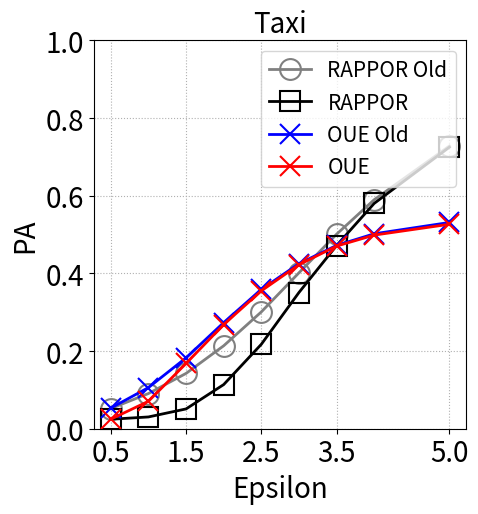

Generate this figure with matplotlib:
import matplotlib.pyplot as plt

epsilon_list = [0.5, 1, 1.5, 2, 2.5, 3, 3.5, 4, 5]

# Data for taxi dataset
rappor_old_taxi = [
    0.051989736873873385,
    0.0906273057437031,
    0.14245611323512503,
    0.21355167806338204,
    0.3007371895584127,
    0.4013867769459646,
    0.5007204387206239,
    0.5896005758226767,
    0.7279114858193418,
]
rappor_taxi = [
    0.024354025978157983,
    0.030328316271744576,
    0.05099461307180185,
    0.11366587523166376,
    0.21735380326278028,
    0.3506352856722425,
    0.47147677197922383,
    0.5800858150189706,
    0.7248836212725002,
]
oue_old_taxi = [
    0.05320375812142479,
    0.10597715469259238,
    0.1825729224192001,
    0.27331364004099434,
    0.358676566394449,
    0.42499245647403266,
    0.4719633702376692,
    0.5019168762780201,
    0.5310953624181206,
]
oue_taxi = [
    0.024576989922129158,
    0.07070194120314029,
    0.1679942591134337,
    0.26823059592271775,
    0.3549856925255128,
    0.4222770559413304,
    0.47023195210028557,
    0.4985421588278808,
    0.526463110777038,
]

# Data for geolife dataset
rappor_old_geolife = [
    0.02813539535574602,
    0.056543094310166776,
    0.0981712419222701,
    0.16087633874558863,
    0.24134390083707394,
    0.3361649517573284,
    0.4346210727092785,
    0.5247585730723249,
    0.6720575104993135,
]
rappor_geolife = [
    0.01014613520978967,
    0.01885200788029361,
    0.042600908394158706,
    0.09628669454603439,
    0.20299728922014929,
    0.3094069718994491,
    0.43563312398088566,
    0.5286509369422198,
    0.6861050671522408,
]
oue_old_geolife = [
    0.030244834015282385,
    0.07372113826814565,
    0.14978891022935073,
    0.2407298063092807,
    0.32430823508119927,
    0.38659738269318283,
    0.43221394737576907,
    0.4620932034697193,
    0.4916296216005553,
]
oue_geolife = [
    0.010781393865510342,
    0.058508093761091305,
    0.15205828948248282,
    0.24633376026830034,
    0.3322171298653869,
    0.3915945249448328,
    0.43794268783852597,
    0.4686434270018363,
    0.49506710080294636,
]

# Data for brinkhoff dataset
rappor_old_brinkhoff = [
    0.07058072956759658,
    0.11537315216211196,
    0.1687483942170693,
    0.24320436257183273,
    0.3294138244648792,
    0.42841026713416064,
    0.5257198936325191,
    0.6113813114717613,
    0.7417202077170573,
]
rappor_brinkhoff = [
    0.03941494927520921,
    0.05780228401656927,
    0.09753968917457725,
    0.154516081912981,
    0.2402617864055907,
    0.34617062968927564,
    0.47214339456932847,
    0.5756893987346133,
    0.7309551216742718,
]
oue_old_brinkhoff = [
    0.07345253032719255,
    0.12458890828145316,
    0.20119596168989715,
    0.29418017442857536,
    0.37863340677258905,
    0.44382984258862723,
    0.49019892777016194,
    0.5188784544073446,
    0.5480257640037582,
]
oue_brinkhoff = [
    0.0480633814138634,
    0.0993641831439173,
    0.16613735518193953,
    0.267277342375572,
    0.3589191205314367,
    0.43264760165398736,
    0.4784280689118538,
    0.5116474555842285,
    0.5393189474525526,
]

# Your existing code for creating the plot
plt.rcParams.update({"font.size": 20})
fig, ax = plt.subplots(figsize=(4 * 1.33, 4 * 1.33))

# Adjust the left margin by specifying the left parameter in subplots_adjust
plt.subplots_adjust(left=0.20)  # Adjust the value as needed
plt.subplots_adjust(bottom=0.15)  # Adjust the value as needed

# Adjust the left margin by specifying the left parameter in subplots_adjust
plt.subplots_adjust(left=0.20)  # Adjust the value as needed
plt.subplots_adjust(bottom=0.15)  # Adjust the value as needed
plt.plot(
    epsilon_list,
    rappor_old_taxi,
    linewidth=2,
    color="gray",
    marker="o",
    markersize=15,
    mew=1.5,
    fillstyle="none",
    clip_on=False,
    label="RAPPOR Old",
)  # Blue
plt.plot(
    epsilon_list,
    rappor_taxi,
    linewidth=2,
    color="black",
    marker="s",
    markersize=15,
    mew=1.5,
    fillstyle="none",
    clip_on=False,
    label="RAPPOR",
)  # Orange
plt.plot(
    epsilon_list,
    oue_old_taxi,
    linewidth=2,
    color="blue",
    marker="x",
    markersize=15,
    mew=1.5,
    fillstyle="none",
    clip_on=False,
    label="OUE Old",
)  # Green
plt.plot(
    epsilon_list,
    oue_taxi,
    linewidth=2,
    color="red",
    marker="x",
    markersize=15,
    mew=1.5,
    fillstyle="none",
    clip_on=False,
    label="OUE",
)  # Red
# Select specific values from epsilon_list to display on the x-axis
selected_epsilon_values = [
    epsilon_list[0],
    epsilon_list[2],
    epsilon_list[4],
    epsilon_list[6],
    epsilon_list[8],
]
# Set the x-axis tick positions and labels
plt.xticks(selected_epsilon_values, fontsize=20)
plt.yticks(fontsize=20)
plt.ylim(0, 1)
plt.title("Taxi", fontsize=20)
plt.ylabel("PA", fontsize=20)
plt.xlabel("Epsilon")
plt.grid(linestyle=":")
plt.legend(prop={"size": 15}, ncol=1, columnspacing=0.75, loc="upper right")
plt.show()
